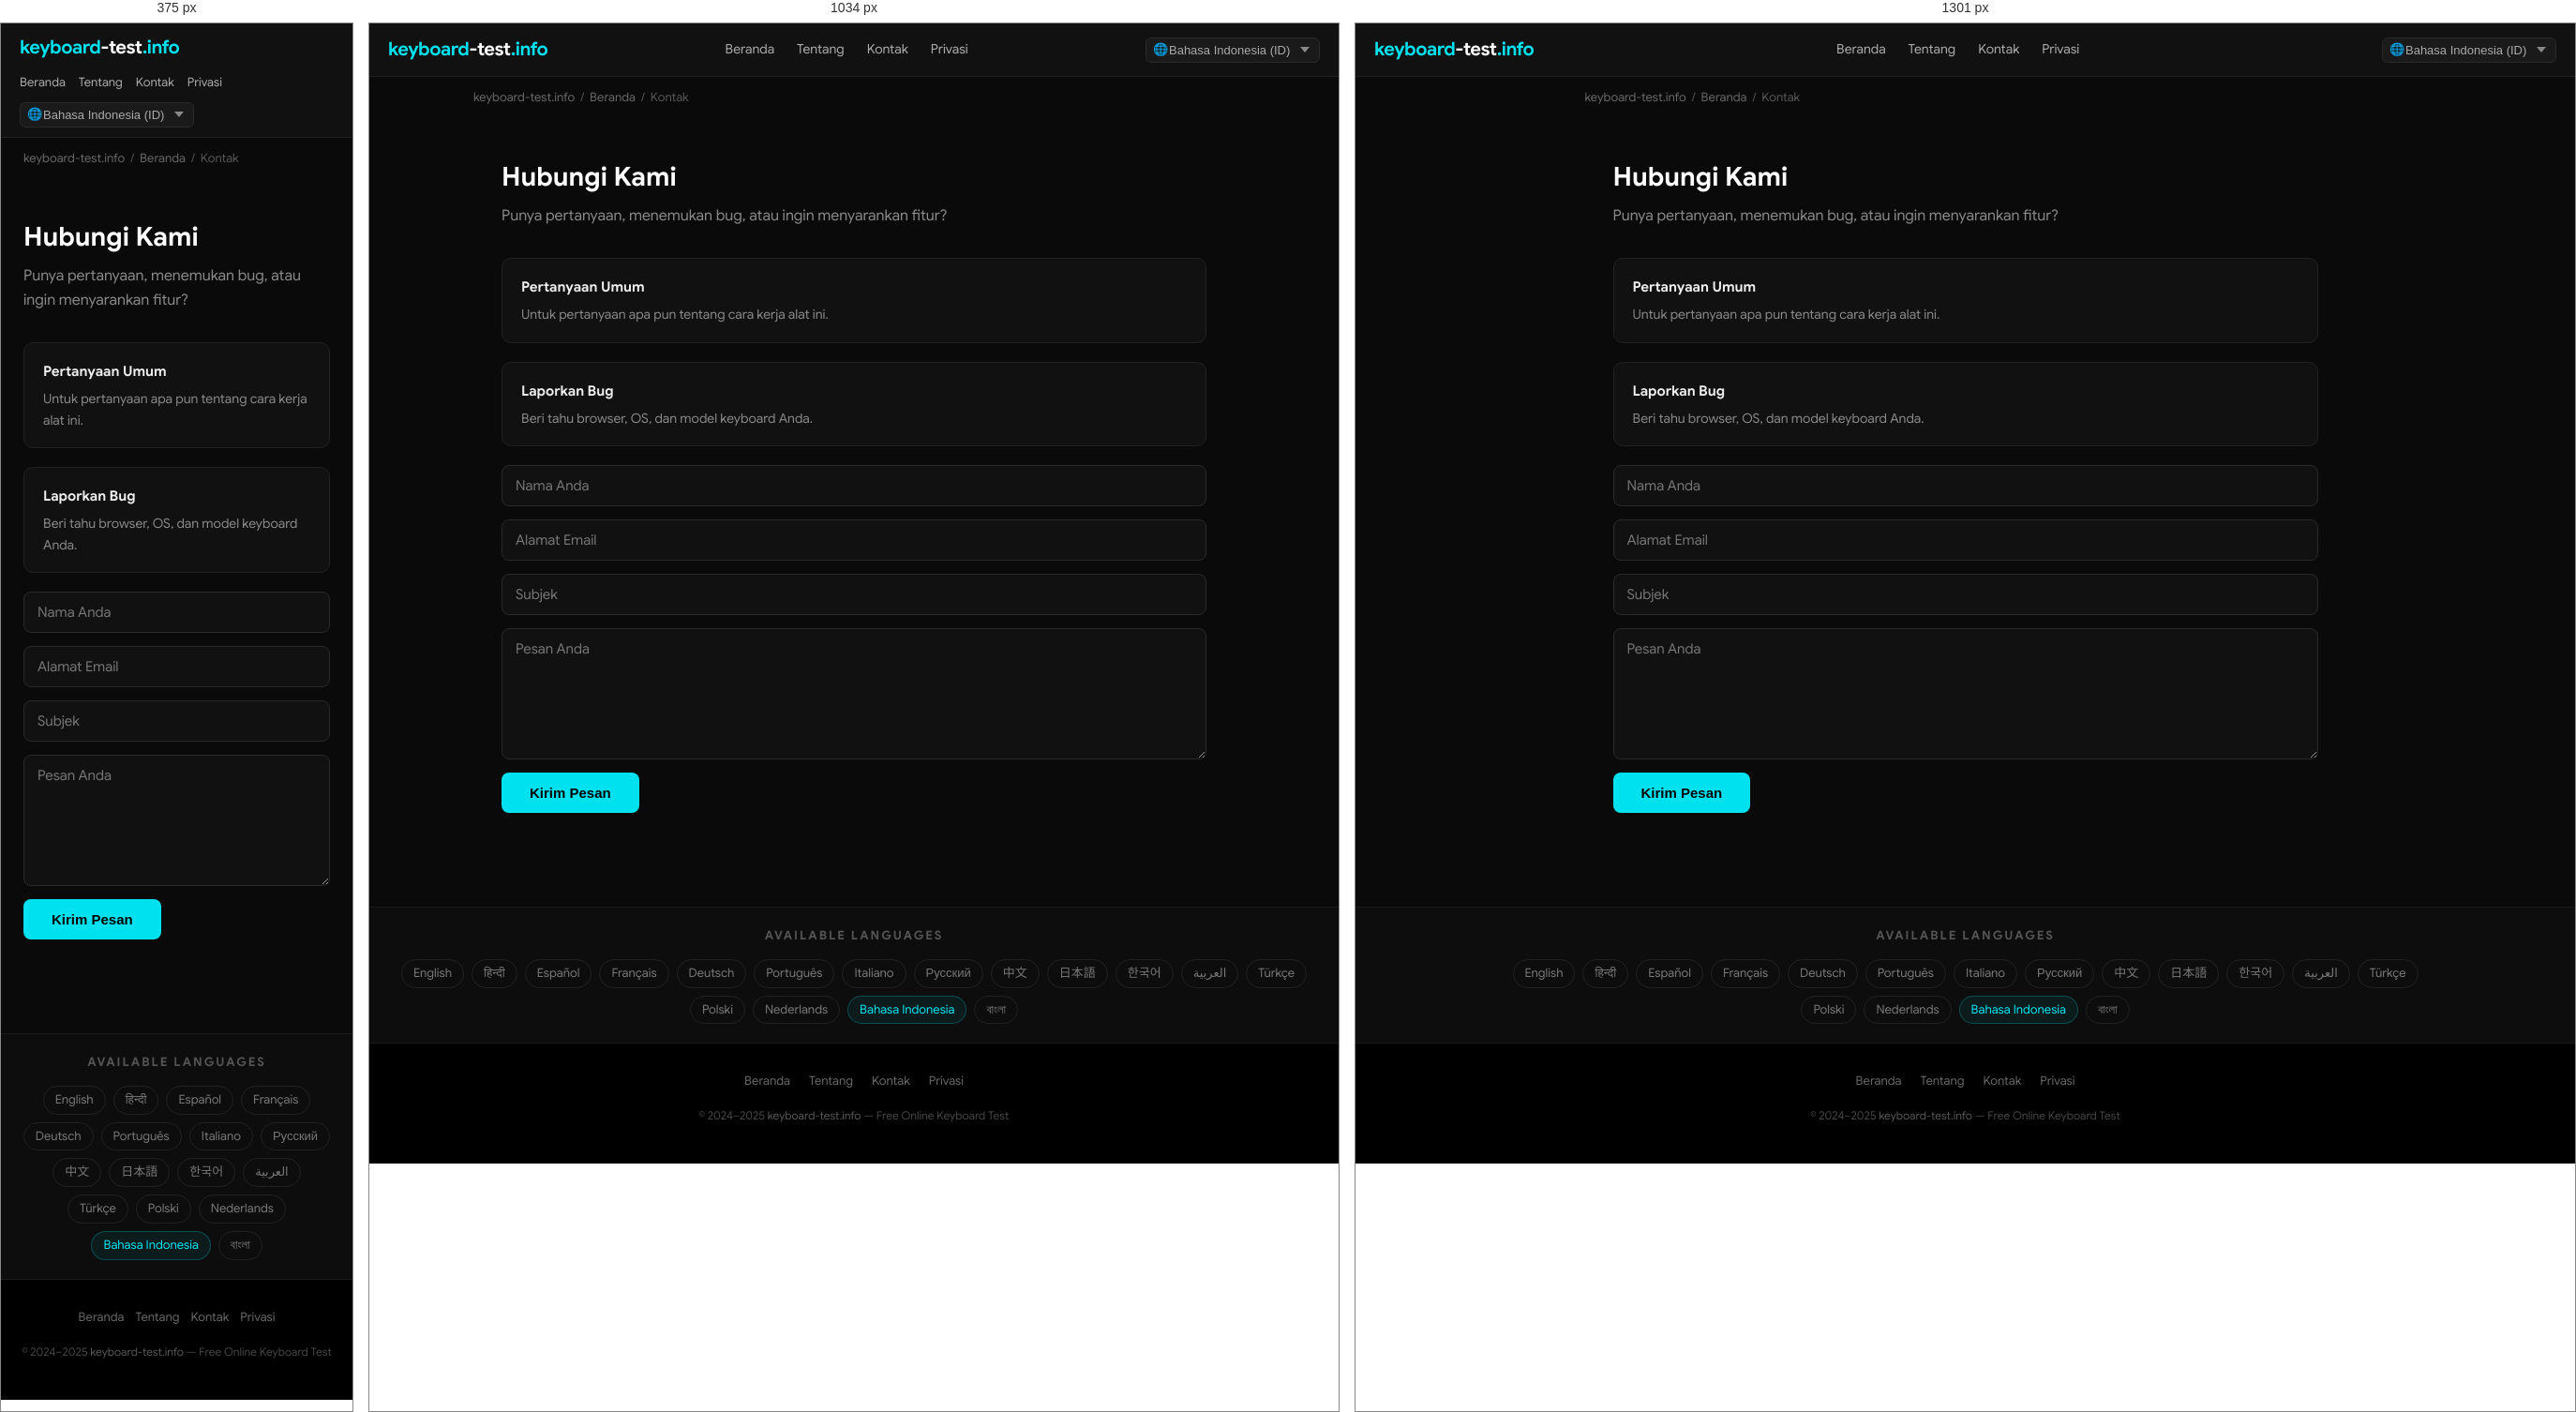
Rendered at 375 px, 1034 px and 1301 px, left to right.

<!-- file: index.html -->
<!DOCTYPE html>
<html lang="id" dir="ltr">
<head>
  <meta charset="UTF-8">
  <meta name="viewport" content="width=device-width, initial-scale=1.0">
  <title>Hubungi Kami — keyboard-test.info</title>
  <meta name="description" content="Punya pertanyaan, menemukan bug, atau ingin menyarankan fitur?">
  <meta name="keywords" content="keyboard test, test keyboard, keyboard test online, online keyboard tester, keyboard checker, key test, keyboard testing tool, test my keyboard">
  <meta name="robots" content="index, follow, max-snippet:-1, max-image-preview:large">
  <meta name="author" content="keyboard-test.info">
  <link rel="canonical" href="https://keyboard-test.info/id/contact/">
  <link rel="alternate" hreflang="en" href="https://keyboard-test.info/en/">
    <link rel="alternate" hreflang="hi" href="https://keyboard-test.info/hi/">
    <link rel="alternate" hreflang="es" href="https://keyboard-test.info/es/">
    <link rel="alternate" hreflang="fr" href="https://keyboard-test.info/fr/">
    <link rel="alternate" hreflang="de" href="https://keyboard-test.info/de/">
    <link rel="alternate" hreflang="pt" href="https://keyboard-test.info/pt/">
    <link rel="alternate" hreflang="it" href="https://keyboard-test.info/it/">
    <link rel="alternate" hreflang="ru" href="https://keyboard-test.info/ru/">
    <link rel="alternate" hreflang="zh" href="https://keyboard-test.info/zh/">
    <link rel="alternate" hreflang="ja" href="https://keyboard-test.info/ja/">
    <link rel="alternate" hreflang="ko" href="https://keyboard-test.info/ko/">
    <link rel="alternate" hreflang="ar" href="https://keyboard-test.info/ar/">
    <link rel="alternate" hreflang="tr" href="https://keyboard-test.info/tr/">
    <link rel="alternate" hreflang="pl" href="https://keyboard-test.info/pl/">
    <link rel="alternate" hreflang="nl" href="https://keyboard-test.info/nl/">
    <link rel="alternate" hreflang="id" href="https://keyboard-test.info/id/">
    <link rel="alternate" hreflang="bn" href="https://keyboard-test.info/bn/">
    <link rel="alternate" hreflang="x-default" href="https://keyboard-test.info/en/">
  <!-- Open Graph -->
  <meta property="og:type" content="website">
  <meta property="og:title" content="Hubungi Kami — keyboard-test.info">
  <meta property="og:description" content="Punya pertanyaan, menemukan bug, atau ingin menyarankan fitur?">
  <meta property="og:url" content="https://keyboard-test.info/id/contact/">
  <meta property="og:site_name" content="keyboard-test.info">
  <meta property="og:locale" content="id">
  <!-- Twitter Card -->
  <meta name="twitter:card" content="summary_large_image">
  <meta name="twitter:title" content="Hubungi Kami — keyboard-test.info">
  <meta name="twitter:description" content="Punya pertanyaan, menemukan bug, atau ingin menyarankan fitur?">
  <!-- Google Sans local font preload -->
  <link rel="preload" href="/fonts/google-sans-latin-400-normal.woff2" as="font" type="font/woff2" crossorigin>
  <link rel="preload" href="/fonts/google-sans-latin-700-normal.woff2" as="font" type="font/woff2" crossorigin>
  <!-- Favicon & Icons -->
  <link rel="icon" type="image/x-icon" href="/images/fav.ico">
  <link rel="shortcut icon" href="/images/fav.ico">
  <link rel="apple-touch-icon" href="/images/apple-touch-icon.png">
  <meta name="theme-color" content="#0a0a0a">
  <!-- Open Graph Image -->
  <meta property="og:image" content="https://keyboard-test.info/images/og-image.jpg">
  <meta property="og:image:width" content="1200">
  <meta property="og:image:height" content="630">
  <meta name="twitter:image" content="https://keyboard-test.info/images/og-image.jpg">
  <!-- Stylesheet -->
  <link rel="stylesheet" href="/css/style.css">
  <!-- Schema.org -->
  <script type="application/ld+json">
  {
    "@context": "https://schema.org",
    "@type": "WebApplication",
    "name": "Keyboard Test Online",
    "url": "https://keyboard-test.info",
    "description": "Free online keyboard testing tool. Press any key to check if it works correctly.",
    "applicationCategory": "UtilityApplication",
    "operatingSystem": "Any",
    "offers": { "@type": "Offer", "price": "0", "priceCurrency": "USD" },
    "author": { "@type": "Organization", "name": "keyboard-test.info", "url": "https://keyboard-test.info" },
    "inLanguage": "id"
  }
  </script>
  <script type="application/ld+json">
  {"@context":"https://schema.org","@type":"ContactPage","name":"Hubungi Kami","url":"https://keyboard-test.info/id/contact/"}
  </script>
</head>
<body>

<nav class="site-nav" role="navigation" aria-label="Main navigation">
  <div class="nav-inner">
    <a href="/id/" class="logo">keyboard<span>-test</span>.info</a>
    <ul class="nav-links">
      <li><a href="/id/">Beranda</a></li>
      <li><a href="/id/about/">Tentang</a></li>
      <li><a href="/id/contact/">Kontak</a></li>
      <li><a href="/id/privacy/">Privasi</a></li>
    </ul>
    <div class="nav-lang">
      <span class="lang-globe">🌐</span>
      <select class="lang-select has-globe" aria-label="Select language" onchange="window.location.href=this.value">
        <option value="/en/">English (EN)</option><option value="/hi/">हिन्दी (HI)</option><option value="/es/">Español (ES)</option><option value="/fr/">Français (FR)</option><option value="/de/">Deutsch (DE)</option><option value="/pt/">Português (PT)</option><option value="/it/">Italiano (IT)</option><option value="/ru/">Русский (RU)</option><option value="/zh/">中文 (ZH)</option><option value="/ja/">日本語 (JA)</option><option value="/ko/">한국어 (KO)</option><option value="/ar/">العربية (AR)</option><option value="/tr/">Türkçe (TR)</option><option value="/pl/">Polski (PL)</option><option value="/nl/">Nederlands (NL)</option><option value="/id/" selected>Bahasa Indonesia (ID)</option><option value="/bn/">বাংলা (BN)</option>
      </select>
    </div>
  </div>
</nav>
<main>
  <div class="breadcrumb"><a href="/">keyboard-test.info</a><span>/</span><a href="/id/">Beranda</a><span>/</span>Kontak</div>
  <div class="page-wrap">
    <h1>Hubungi Kami</h1>
    <p class="page-lead">Punya pertanyaan, menemukan bug, atau ingin menyarankan fitur?</p>
    <div class="info-box"><h3>Pertanyaan Umum</h3><p>Untuk pertanyaan apa pun tentang cara kerja alat ini.</p></div>
<div class="info-box"><h3>Laporkan Bug</h3><p>Beri tahu browser, OS, dan model keyboard Anda.</p></div>

    <form class="contact-form" id="contact-form" action="#" onsubmit="return handleSubmit(event)">
      <input type="text" name="name" placeholder="Nama Anda" required autocomplete="name">
      <input type="email" name="email" placeholder="Alamat Email" required autocomplete="email">
      <input type="text" name="subject" placeholder="Subjek" required>
      <textarea name="message" placeholder="Pesan Anda" required></textarea>
      <button type="submit">Kirim Pesan</button>
    </form>
    <div class="form-success" id="form-success">Terima kasih! Kami akan membalas dalam 1–2 hari kerja.</div>
  </div>
</main>

<section class="lang-switcher" aria-label="Language selector">
  <h3>Available Languages</h3>
  <div class="lang-grid"><a href="/en/">English</a><a href="/hi/">हिन्दी</a><a href="/es/">Español</a><a href="/fr/">Français</a><a href="/de/">Deutsch</a><a href="/pt/">Português</a><a href="/it/">Italiano</a><a href="/ru/">Русский</a><a href="/zh/">中文</a><a href="/ja/">日本語</a><a href="/ko/">한국어</a><a href="/ar/">العربية</a><a href="/tr/">Türkçe</a><a href="/pl/">Polski</a><a href="/nl/">Nederlands</a><a href="/id/" class="active">Bahasa Indonesia</a><a href="/bn/">বাংলা</a></div>
</section>

<footer class="site-footer" role="contentinfo">
  <div class="footer-links">
    <a href="/id/">Beranda</a>
    <a href="/id/about/">Tentang</a>
    <a href="/id/contact/">Kontak</a>
    <a href="/id/privacy/">Privasi</a>
  </div>
  <p class="footer-copy">&copy; 2024–2025 <a href="https://keyboard-test.info">keyboard-test.info</a> — Free Online Keyboard Test</p>
</footer>
<script>
function handleSubmit(e) {
  e.preventDefault();
  document.getElementById('contact-form').style.display = 'none';
  var s = document.getElementById('form-success');
  s.style.display = 'block';
  return false;
}
</script>
</body>
</html>

/* @media block from style.css */
@media (max-width: 1300px) { .keyboard-wrap { overflow-x: scroll; } }

/* @media block from style.css */
@media (max-width: 768px) {
  .hero-top h1 { font-size: 20px; }
  .site-nav .nav-inner { flex-wrap: wrap; height: auto; padding: 10px 0; gap: 8px; }
  .nav-links  { gap: 14px; }
  .nav-links a { font-size: 13px; }
  .content-section { padding: 28px 16px; }
  .feature-grid { grid-template-columns: 1fr; }
  .footer-links { gap: 12px; }
}